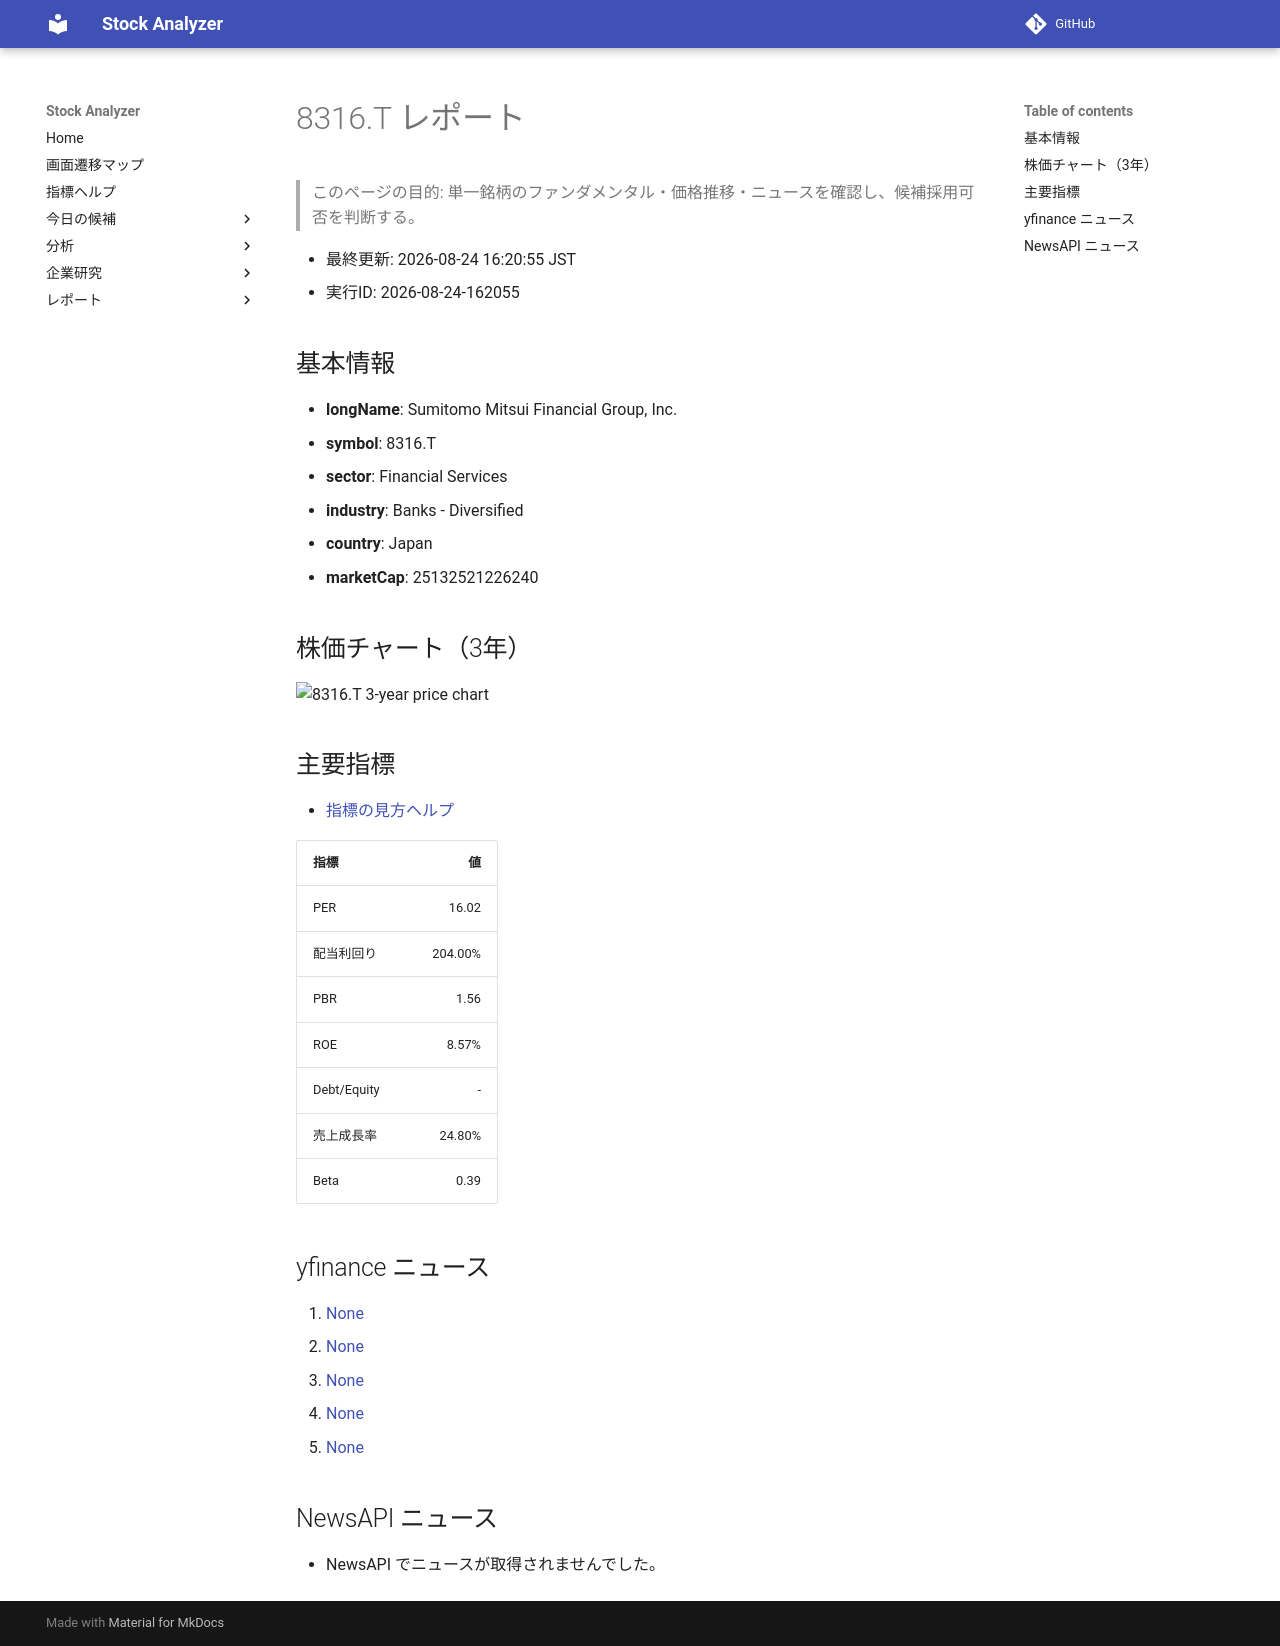

repository: Yumi-note/Making-APP · page: stocks/2026-08-24/162055/8316_T/index.html · generator: mkdocs

# 8316.T レポート

> このページの目的: 単一銘柄のファンダメンタル・価格推移・ニュースを確認し、候補採用可否を判断する。

- 最終更新: 2026-08-24 16:20:55 JST
- 実行ID: 2026-08-24-162055

## 基本情報

- **longName**: Sumitomo Mitsui Financial Group, Inc.
- **symbol**: 8316.T
- **sector**: Financial Services
- **industry**: Banks - Diversified
- **country**: Japan
- **marketCap**: 25132521226240

## 株価チャート（3年）

![8316.T 3-year price chart](8316_T_3y.png)

## 主要指標

- [指標の見方ヘルプ](../../../../indicators.md)

| 指標 | 値 |
|---|---:|
| PER | 16.02 |
| 配当利回り | 204.00% |
| PBR | 1.56 |
| ROE | 8.57% |
| Debt/Equity | - |
| 売上成長率 | 24.80% |
| Beta | 0.39 |

## yfinance ニュース

1. [None](None)
2. [None](None)
3. [None](None)
4. [None](None)
5. [None](None)

## NewsAPI ニュース

- NewsAPI でニュースが取得されませんでした。
